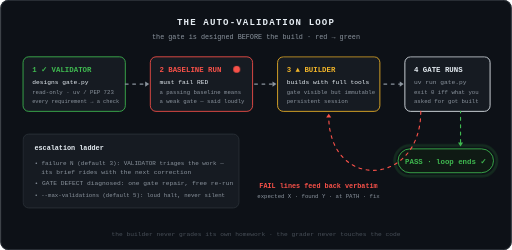
t = 0.00 s
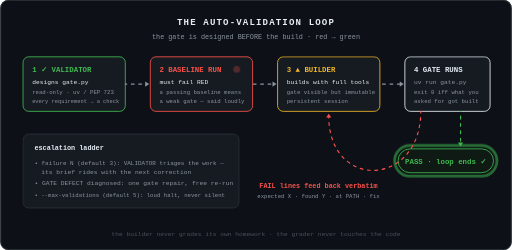
t = 0.90 s
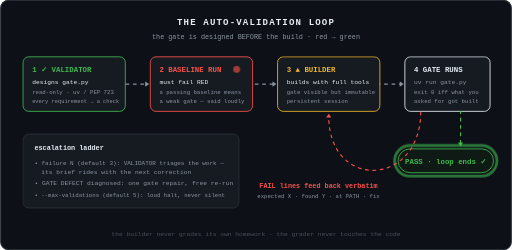
t = 1.20 s
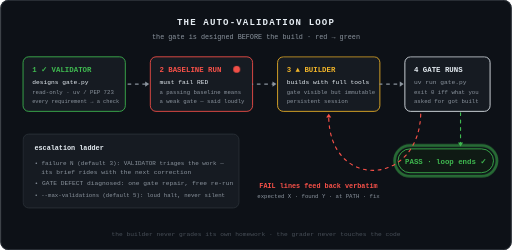
t = 1.50 s
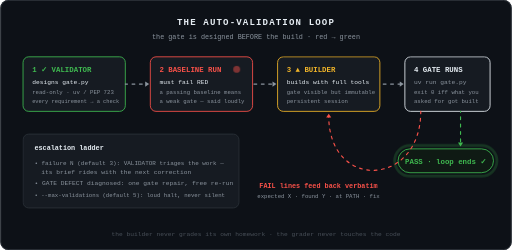
t = 2.10 s
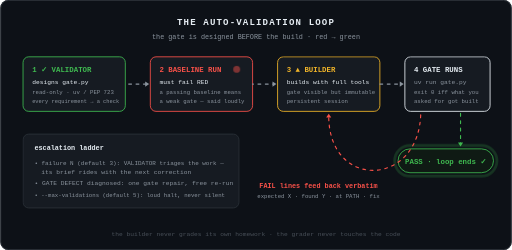
t = 2.70 s

The animated SVG that drew these frames (rendered in a browser with its animation timeline set to each time). Animation: 3 CSS @keyframes rules; one cycle of 3.30 s, repeats indefinitely.

<svg xmlns="http://www.w3.org/2000/svg" viewBox="0 0 900 440" font-family="ui-monospace,SFMono-Regular,Menlo,Consolas,monospace" role="img" aria-label="Auto-validation loop: validator designs the gate first, baseline must fail red, builder builds, the gate runs — pass ends the loop, fail feeds back verbatim until green or halt">
  <style>
    .flow { fill: none; stroke-width: 2; stroke-dasharray: 5 8; stroke-linecap: round; animation: march 1.1s linear infinite; }
    @keyframes march { to { stroke-dashoffset: -13; } }
    .lag1 { animation-delay: -0.3s; } .lag2 { animation-delay: -0.6s; } .lag3 { animation-delay: -0.9s; }
    .blink-red { animation: blinkr 1.6s ease-in-out infinite; }
    @keyframes blinkr { 0%,100% { fill: #f85149; opacity: 1; } 50% { opacity: 0.25; } }
    .glow-green { animation: glowg 2.4s ease-in-out infinite; }
    @keyframes glowg { 0%,100% { opacity: 0.15; } 50% { opacity: 0.6; } }
    @media (prefers-reduced-motion: reduce) { .flow, .blink-red, .glow-green { animation: none; } }
  </style>

  <rect x="0" y="0" width="900" height="440" rx="14" fill="#0d1117"/>
  <rect x="0.75" y="0.75" width="898.5" height="438.5" rx="13.5" fill="none" stroke="#30363d" stroke-width="1.5"/>

  <text x="450" y="44" text-anchor="middle" fill="#e6edf3" font-size="16" font-weight="700" letter-spacing="2">THE AUTO-VALIDATION LOOP</text>
  <text x="450" y="68" text-anchor="middle" fill="#8b949e" font-size="12">the gate is designed BEFORE the build &#183; red &#8594; green</text>

  <!-- 1 validator designs gate -->
  <g>
    <rect x="40" y="100" width="180" height="96" rx="10" fill="#161b22" stroke="#3fb950" stroke-width="1.5"/>
    <text x="56" y="126" fill="#3fb950" font-size="13" font-weight="700">1 &#10003; VALIDATOR</text>
    <text x="56" y="148" fill="#e6edf3" font-size="11">designs gate.py</text>
    <text x="56" y="166" fill="#8b949e" font-size="10">read-only &#183; uv / PEP 723</text>
    <text x="56" y="182" fill="#8b949e" font-size="9.5">every requirement &#8594; a check</text>
  </g>
  <path class="flow" d="M220,148 L258,148" stroke="#8b949e"/>
  <path d="M262,148 l-7,-4.5 v9 z" fill="#8b949e"/>

  <!-- 2 baseline red -->
  <g>
    <rect x="264" y="100" width="180" height="96" rx="10" fill="#161b22" stroke="#f85149" stroke-width="1.5"/>
    <circle class="blink-red" cx="416" cy="122" r="6"/>
    <text x="280" y="126" fill="#f85149" font-size="13" font-weight="700">2 BASELINE RUN</text>
    <text x="280" y="148" fill="#e6edf3" font-size="11">must fail RED</text>
    <text x="280" y="166" fill="#8b949e" font-size="10">a passing baseline means</text>
    <text x="280" y="182" fill="#8b949e" font-size="10">a weak gate — said loudly</text>
  </g>
  <path class="flow lag1" d="M444,148 L482,148" stroke="#8b949e"/>
  <path d="M486,148 l-7,-4.5 v9 z" fill="#8b949e"/>

  <!-- 3 builder builds -->
  <g>
    <rect x="488" y="100" width="180" height="96" rx="10" fill="#161b22" stroke="#f0b429" stroke-width="1.5"/>
    <text x="504" y="126" fill="#f0b429" font-size="13" font-weight="700">3 &#9650; BUILDER</text>
    <text x="504" y="148" fill="#e6edf3" font-size="11">builds with full tools</text>
    <text x="504" y="166" fill="#8b949e" font-size="10">gate visible but immutable</text>
    <text x="504" y="182" fill="#8b949e" font-size="10">persistent session</text>
  </g>
  <path class="flow lag2" d="M668,148 L706,148" stroke="#8b949e"/>
  <path d="M710,148 l-7,-4.5 v9 z" fill="#8b949e"/>

  <!-- 4 gate runs -->
  <g>
    <rect x="712" y="100" width="150" height="96" rx="10" fill="#161b22" stroke="#e6edf3" stroke-width="1.5"/>
    <text x="728" y="126" fill="#e6edf3" font-size="13" font-weight="700">4 GATE RUNS</text>
    <text x="728" y="148" fill="#8b949e" font-size="11">uv run gate.py</text>
    <text x="728" y="166" fill="#8b949e" font-size="10">exit 0 iff what you</text>
    <text x="728" y="182" fill="#8b949e" font-size="10">asked for got built</text>
  </g>

  <!-- PASS branch -->
  <path class="flow lag3" d="M810,196 L810,254" stroke="#3fb950"/>
  <path d="M810,258 l-4.5,-7 h9 z" fill="#3fb950"/>
  <g>
    <rect class="glow-green" x="694" y="256" width="180" height="54" rx="27" fill="none" stroke="#3fb950" stroke-width="5" opacity="0.2"/>
    <rect x="700" y="262" width="168" height="42" rx="21" fill="#0f1a14" stroke="#3fb950" stroke-width="1.5"/>
    <text x="784" y="288" text-anchor="middle" fill="#3fb950" font-size="13" font-weight="700">PASS &#183; loop ends &#10003;</text>
  </g>

  <!-- FAIL feedback loop -->
  <path class="flow" d="M740,196 C740,330 578,336 578,204" stroke="#f85149"/>
  <path d="M578,200 l-4.5,7 h9 z" fill="#f85149"/>
  <text x="560" y="330" text-anchor="middle" fill="#f85149" font-size="12" font-weight="700">FAIL lines feed back verbatim</text>
  <text x="560" y="348" text-anchor="middle" fill="#8b949e" font-size="10">expected X &#183; found Y &#183; at PATH &#183; fix</text>

  <!-- escalation + halt notes -->
  <rect x="40" y="236" width="380" height="130" rx="10" fill="#161b22" stroke="#30363d" stroke-width="1.25"/>
  <text x="60" y="264" fill="#e6edf3" font-size="12" font-weight="700">escalation ladder</text>
  <text x="60" y="290" fill="#8b949e" font-size="10.5">&#8226; failure N (default 3): VALIDATOR triages the work —</text>
  <text x="72" y="306" fill="#8b949e" font-size="11">its brief rides with the next correction</text>
  <text x="60" y="326" fill="#8b949e" font-size="11">&#8226; GATE DEFECT diagnosed: one gate repair, free re-run</text>
  <text x="60" y="346" fill="#8b949e" font-size="10">&#8226; --max-validations (default 5): loud halt, never silent</text>

  <text x="450" y="416" text-anchor="middle" fill="#484f58" font-size="11">the builder never grades its own homework &#183; the grader never touches the code</text>
</svg>
